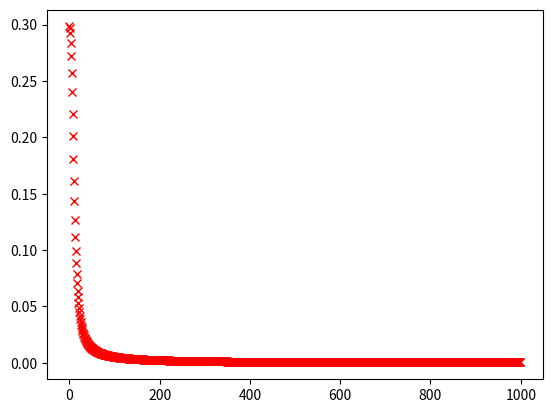

Write the Python code that produced this figure.
import numpy as np
import matplotlib.pyplot as plt

def sigmoid(x, derivative=0):
    x = np.array(x)
    if derivative==0:
        return 1/(1+np.exp(-x))
    else:
        exp = np.exp(-x)
        return exp*(1-exp)

x = [0.05, 0.1] # x0, x1, x2 where x0 is the bias
bias = [0.35, 0.6]
y_actual = [0.01, 0.99] # y1, y2

# Already prepending the bias
weights_layer1 = [[0.15, 0.2],  # w11, w12
                  [0.25, 0.3]]  # w21,

weights_layer2 = [[0.4, 0.45],  # w11, w12
                  [0.5, 0.55]]  # w21, w22

h_net = [0, 0] 

for p in range(0, 1000):
    # ----- Feed Forward
    # First Layer
    for i in range(0,len(x)):
        for j in range(0,len(weights_layer1[0])):
            h_net[j] += x[i] * weights_layer1[j][i]
        h_net[i] += bias[0] # Adding the first layer bias

    h_out = sigmoid(h_net)

    y_net = [0,0]
    y_out = [0,0]
    # First Layer
    for i in range(0,len(x)):
        for j in range(0,len(weights_layer1[0])):
            y_net[j] += h_out[i] * weights_layer2[j][i]
        y_net[i] += bias[1] # Adding the second layer bias

    y_out = sigmoid(y_net)

    E_y = []
    for i in range(len(y_out)):
        E_y.append((1/2)*(y_actual[i]-y_out[i])**2)

    E_total = np.sum(E_y)

    # Output Layer
    # Derivative for the output layer dE/dw
    # Based on the fact that it is a sigmoid
    der_E_wrt_w = []
    for i in range(len(y_out)):
        der_E_wrt_w.append( -(y_actual[i]-y_out[i])*(y_out[i]*(1-y_out[i]))*h_out[i])

    new_weights_layer_2 = [[0,0],[0,0]]
    for j in range(len(der_E_wrt_w)):
        for i in range(len(weights_layer2[0])):
            new_weights_layer_2[j][i] = weights_layer2[j][i] - 0.5*der_E_wrt_w[j]

    # We still need to keep track of the old weights for the entire backprop 
    der_Etotal_wrt_out = []
    # Layer 1 weights
    for j in range(0, len(weights_layer2)):
        der_E_wrt_y = []
        for i in range(len(y_out)):
            # Calculating the error wrt to net output y
            der_E_wrt_y.append(-(y_actual[i]-y_out[i])*(y_out[i]*(1-y_out[i]))*(weights_layer2[i][j]))
        # derivative of error wrt y per node
        der_Etotal_wrt_out.append(sum(der_E_wrt_y))
    #print(der_Etotal_wrt_out)

    out_h_wrt_h_net = []
    for i in range(len(h_out)):
        out_h_wrt_h_net.append(h_out[i]*(1-h_out[i]))
    #print(out_h_wrt_h_net)

    Etotal_wrt_w = []
    for i in range(len(out_h_wrt_h_net)):
        Etotal_wrt_w.append(der_Etotal_wrt_out[i]*out_h_wrt_h_net[i]*x[i])
    Etotal_wrt_w

    # Updating the hidden layer to the first layers weights 
    new_weights_layer_1 = []
    for i in range(len(weights_layer1[0])):
        temp_weights = []
        for j in range(0, len(x)):
            temp_weights.append(weights_layer1[i][j] - 0.5*(Etotal_wrt_w[i]))
        new_weights_layer_1.append(temp_weights)
    
    weights_layer1 = new_weights_layer_1
    weights_layer2 = new_weights_layer_2
    print(new_weights_layer_1)
    plt.plot(p,E_total,'rx')

plt.show()
